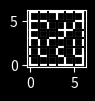

The matplotlib source for this figure:
# OBSERVAÇÃO: Necessário instalar a biblioteca matplotlib
# (no linux, 'pip install matplotlib')
import matplotlib.pyplot as pyplot
import sys
from random import randint

#NUM = ex: Matriz[6][6]
if len(sys.argv) > 1:
    num = int(sys.argv[1])
else : num = 6
if len(sys.argv) > 2:
    scale = int(sys.argv[2])
else : scale = 8

pyplot.figure(figsize=(num/scale, num/scale))

pyplot.style.use('dark_background')

Norte = 2
Sul = 3
Leste = 4
Oeste = 5

line_size = num
cells = [[col, lin, False, False, False, False, lin + col + lin * (line_size-1)]
         for lin in range(num) for col in range(num)]

groups = num * num
group_index = 6

#available_groups = []
#for i in range(num*num):
#    available_groups.append(i)

def line(x1, y1, x2, y2):
    pyplot.plot([x1, x2], [y1, y2], color='white')


# Usage: (x1, y1, x2, y2)
def clearLine(x1, y1, x2, y2):
    pyplot.plot([x1, x2], [y1, y2], color='black')


def drawMazeBorder():
    line(0, 0, num, 0)
    line(0, 0, 0, num)
    line(num, 0, num, num)
    line(0, num, num, num)


def drawClosedCell(x, y):
    line(x, y + 1, x + 1, y + 1)
    line(x, y, x + 1, y)
    line(x + 1, y, x + 1, y + 1)
    line(x, y, x, y + 1)


def derrubaparede(cell, viz, dir):
    cell[dir] = True

    x1 = x2 = cell[0]
    y1 = y2 = cell[1]
    if dir == Norte:
        x2 += 1
        y1 = y2 = y2 + 1
        viz[Sul] = True
    elif dir == Sul:
        x2 += 1
        viz[Norte] = True
    elif dir == Leste:
        y2 += 1
        x1 = x2 = x2 + 1
        viz[Oeste] = True
    else:
        y2 += 1
        viz[Leste] = True

    clearLine(x1, y1, x2, y2)


def change_groups(old, new):
    for cell in cells:
        if cell[group_index] == old:
            cell[group_index] = new


# desenha o labirinto com todas as células fechadas
drawMazeBorder()
for i in range(0, num):
    for j in range(0, num):
        drawClosedCell(i, j)


while groups > 1:
    colviz = colcel = randint(0, num-1)
    linviz = lincel = randint(0, num-1)
    dir = randint(Norte, Oeste)
    if cells[colcel + lincel * line_size][dir]:
        continue
    if dir == Norte:
        linviz += 1
    elif dir == Sul:
        linviz -= 1
    elif dir == Leste:
        colviz += 1
    elif dir == Oeste:
        colviz -= 1
    if colviz < 0 or linviz < 0 or colviz >= num or linviz >= num:
        continue

    cell = cells[colcel + lincel * line_size]
    viz = cells[colviz + linviz * line_size]
    if cell[group_index] == viz[group_index]:
        continue
    else:
        change_groups(cell[group_index], viz[group_index])
        derrubaparede(cell, viz, dir)
        groups -= 1


#print("Obs: coordenadas começam com (0,0) no canto inferior esquerdo!")
#print("[x, y, Norte, Sul, Leste, Oeste, grupo]")
#for lin in range(0, num):
#    for col in range(0, num):
#        print(cells[lin * line_size + col])
#print("Obs: coordenadas começam com (0,0) no canto inferior esquerdo!")

pyplot.show()
